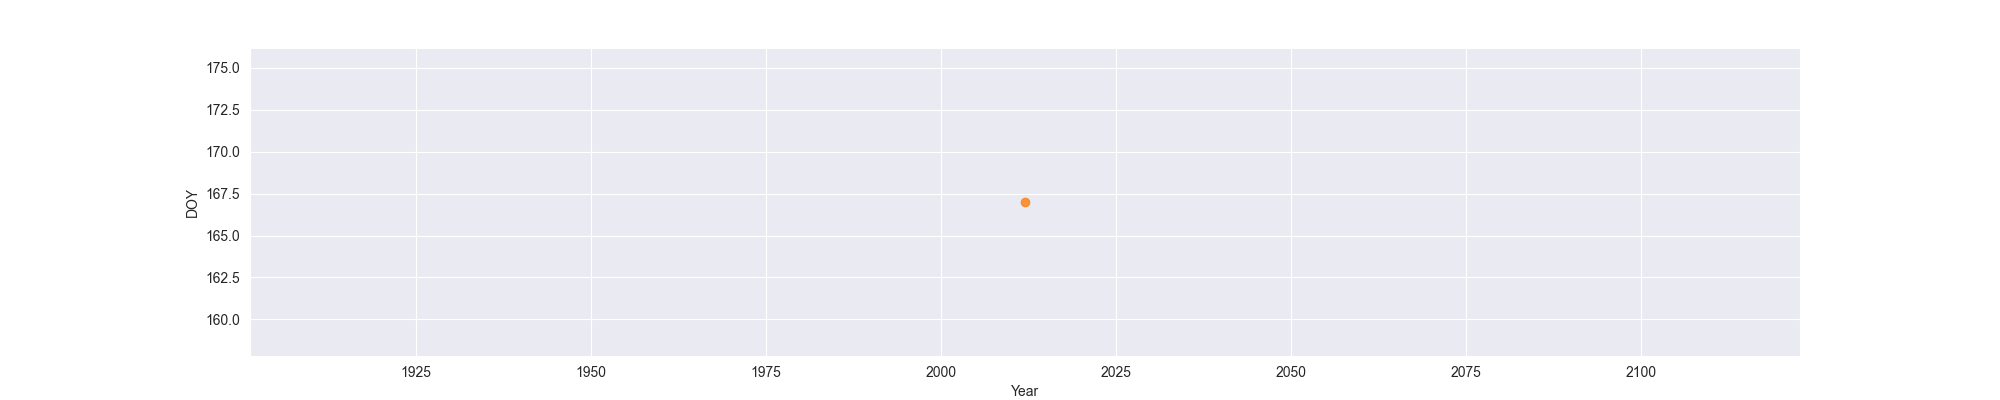

Data behind this chart, as committed beside it:
Year, MO, OW, FO
2012, , 167, 
